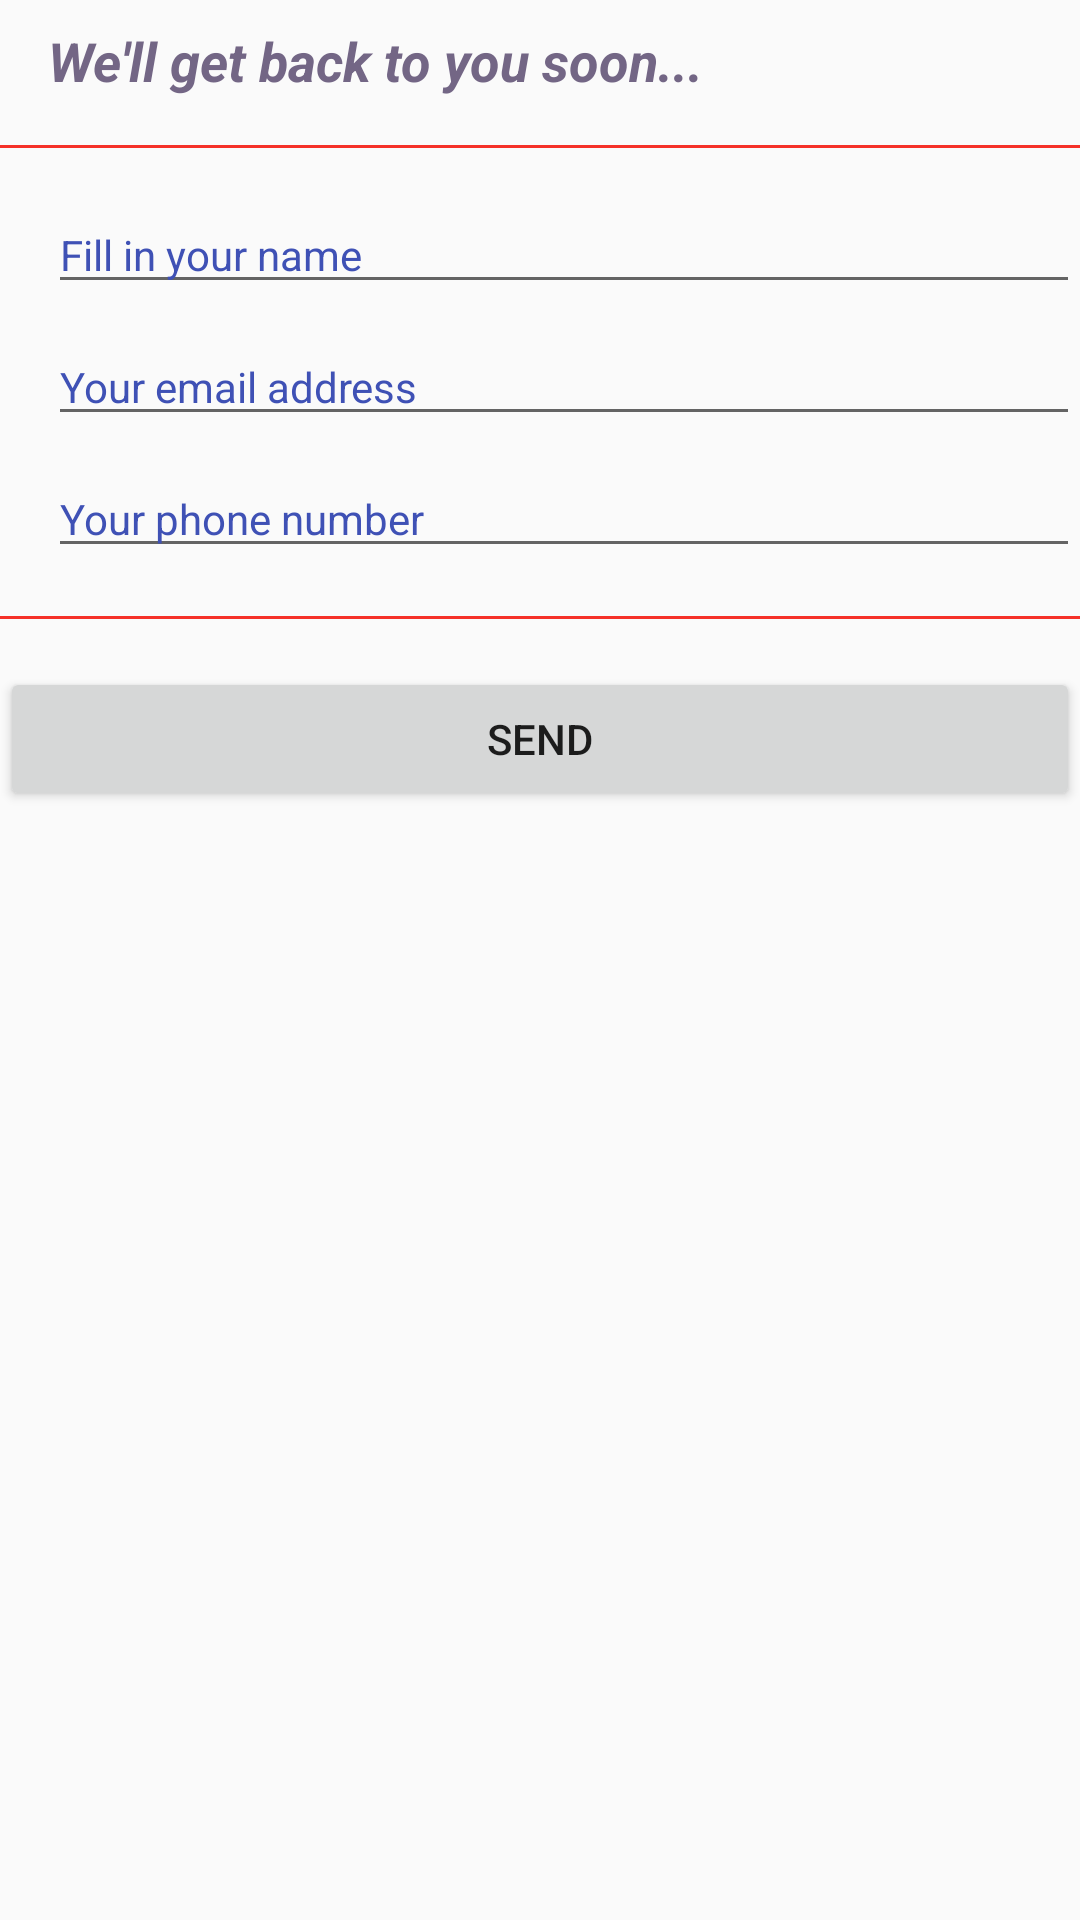

This screen was rendered from an Android layout file. Write that file and the resources it references.
<!-- AndroidManifest.xml: application theme AppTheme -->
<!-- res/layout/alert_dialog_message.xml -->
<?xml version="1.0" encoding="utf-8"?>
<LinearLayout xmlns:android="http://schemas.android.com/apk/res/android"
    android:orientation="vertical" android:layout_width="match_parent"
    android:layout_height="match_parent">

    <TextView
        android:id="@+id/dialog_title"
        android:layout_width="wrap_content"
        android:layout_height="wrap_content"
        android:layout_marginLeft="16dp"
        android:layout_marginTop="8dp"
        android:text="We'll get back to you soon..."
        android:textColor="#736685"
        android:textSize="18sp"
        android:textStyle="bold|italic" />

    <View
        android:id="@+id/detail_divider1"
        android:layout_width="match_parent"
        android:layout_height="1dp"
        android:layout_marginTop="16dp"
        android:background="#f53128" />

    <EditText
        android:id="@+id/dialogEditTextName"
        android:layout_width="match_parent"
        android:layout_height="wrap_content"
        android:layout_marginStart="16dp"
        android:layout_marginTop="16dp"
        android:ems="10"
        android:hint="Fill in your name"
        android:textColorHint="@color/colorHint"
        android:inputType="textPersonName"
        android:textSize="14sp" />

    <EditText
        android:id="@+id/dialogEditTextEmail"
        android:layout_width="match_parent"
        android:layout_height="wrap_content"
        android:layout_marginStart="16dp"
        android:layout_marginTop="8dp"
        android:ems="10"
        android:hint="Your email address"
        android:textColorHint="@color/colorHint"
        android:inputType="textEmailAddress"
        android:textSize="14sp" />

    <EditText
        android:id="@+id/dialogEditTextPhone"
        android:layout_width="match_parent"
        android:layout_height="wrap_content"
        android:layout_marginStart="16dp"
        android:layout_marginTop="8dp"
        android:ems="10"
        android:hint="Your phone number"
        android:textColorHint="@color/colorHint"
        android:inputType="phone"
        android:textSize="14sp" />

    <View
        android:id="@+id/detail_divider3"
        android:layout_width="match_parent"
        android:layout_height="1dp"
        android:layout_marginTop="16dp"
        android:background="#f53128" />

    <Button
        android:id="@+id/dialog_button_send"
        android:layout_width="match_parent"
        android:layout_height="wrap_content"
        android:layout_marginTop="16dp"
        android:text="send" />
</LinearLayout>
<!-- resources referenced by this layout -->
<resources>
  <color name="colorHint">#3F51B5</color>color&gt;
  <style name="AppTheme" parent="Theme.AppCompat.Light.DarkActionBar">
          
          <item name="colorPrimary">@color/colorPrimary</item>
          <item name="colorPrimaryDark">@color/colorPrimaryDark</item>
          <item name="colorAccent">@color/colorPrimary</item>
          <item name="android:windowNoTitle">true</item>
      </style>
  <color name="colorPrimary">#3F51B5</color>
  <color name="colorPrimaryDark">#303F9F</color>
</resources>
